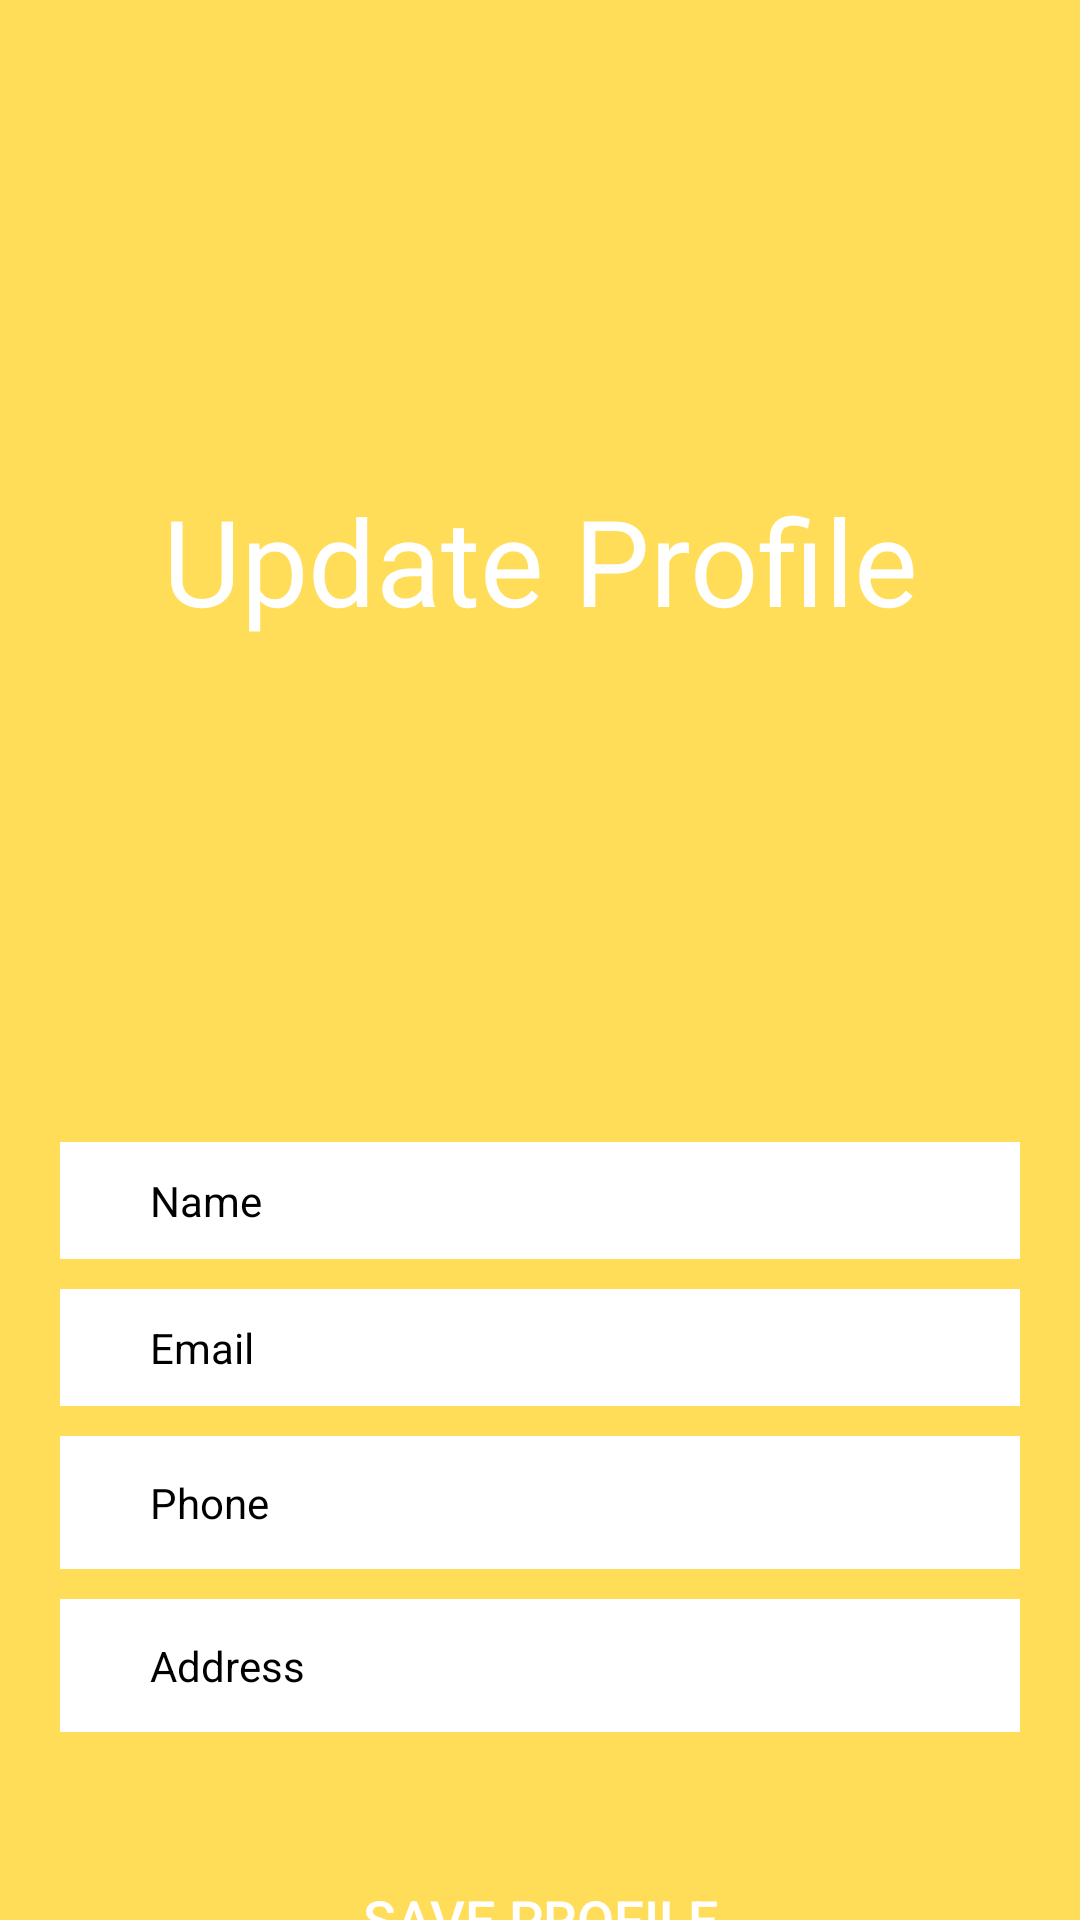

Here is an Android app screen rendered from its layout file. Give the layout XML and the strings, colors and styles it references.
<!-- AndroidManifest.xml: application theme AppTheme -->
<!-- res/layout/activity_update_profile.xml -->
<?xml version="1.0" encoding="utf-8"?>
<LinearLayout xmlns:android="http://schemas.android.com/apk/res/android"
    xmlns:app="http://schemas.android.com/apk/res-auto"
    xmlns:tools="http://schemas.android.com/tools"
    android:layout_width="match_parent"
    android:layout_height="match_parent"
    android:background="#FFDD59"
    tools:context=".UpdateProfile">

    <LinearLayout
        android:layout_width="match_parent"
        android:layout_height="match_parent"
        android:orientation="vertical">
        
        <RelativeLayout
            android:layout_width="match_parent"
            android:layout_height="wrap_content"
            android:orientation="vertical">

            <TextView
                android:id="@+id/tv_update_profile"
                android:layout_width="match_parent"
                android:layout_height="wrap_content"
                android:layout_marginTop="160dp"
                android:layout_marginBottom="100dp"
                android:gravity="center_horizontal"
                android:text="Update Profile"
                android:textAlignment="center"
                android:textColor="#FFFFFF"
                android:textSize="40sp" />

                
            <ImageView
                android:id="@+id/iv_photo"
                android:layout_width="100dp"
                android:layout_height="100dp"
                android:layout_below="@+id/tv_update_profile"
                android:layout_centerHorizontal="true"
                android:layout_marginTop="-43dp"
                android:src="@drawable/ic_default_man" />
            </RelativeLayout>
            
            <LinearLayout
                android:layout_width="match_parent"
                android:layout_height="wrap_content"
                android:background="@color/colorWhite"
                android:paddingTop="10dp"
                android:paddingBottom="10dp"
                android:paddingLeft="20dp"
                android:paddingRight="20dp"
                android:layout_marginTop="10dp"
                android:layout_marginLeft="20dp"
                android:layout_marginRight="20dp"
                android:orientation="horizontal">
                <TextView
                    android:layout_width="0dp"
                    android:layout_height="wrap_content"
                    android:layout_weight="1"
                    android:layout_marginLeft="10dp"
                    android:text="Name"
                    android:textSize="14dp"
                    android:textColor="@color/colorBlack"
                    android:layout_gravity="center_vertical"/>
                <TextView
                    android:id="@+id/name_onfile"
                    android:layout_width="wrap_content"
                    android:layout_height="wrap_content"/>

            </LinearLayout>
            
            <LinearLayout
                android:layout_width="match_parent"
                android:layout_height="wrap_content"
                android:background="@color/colorWhite"
                android:paddingTop="10dp"
                android:paddingBottom="10dp"
                android:paddingLeft="20dp"
                android:paddingRight="20dp"
                android:layout_marginTop="10dp"
                android:layout_marginLeft="20dp"
                android:layout_marginRight="20dp"
                android:orientation="horizontal">
                <TextView
                    android:layout_width="0dp"
                    android:layout_height="wrap_content"
                    android:layout_weight="1"
                    android:layout_marginLeft="10dp"
                    android:text="Email"
                    android:textSize="14dp"
                    android:textColor="@color/colorBlack"
                    android:layout_gravity="center_vertical"/>
                <TextView
                    android:id="@+id/email_onfile"
                    android:layout_width="wrap_content"
                    android:layout_height="wrap_content"/>
            </LinearLayout>

            
            <LinearLayout
                android:layout_width="match_parent"
                android:layout_height="wrap_content"
                android:background="@color/colorWhite"
                android:paddingTop="10dp"
                android:paddingBottom="10dp"
                android:paddingLeft="20dp"
                android:paddingRight="20dp"
                android:layout_marginTop="10dp"
                android:layout_marginLeft="20dp"
                android:layout_marginRight="20dp"
                android:orientation="horizontal">
                <TextView
                    android:layout_width="0dp"
                    android:layout_height="wrap_content"
                    android:layout_weight="1"
                    android:layout_marginLeft="10dp"
                    android:text="Phone"
                    android:textSize="14dp"
                    android:textColor="@color/colorBlack"
                    android:layout_gravity="center_vertical"/>
                <EditText
                    android:id="@+id/et_phone"
                    android:layout_width="wrap_content"
                    android:layout_height="wrap_content"
                    android:background="@null"
                    android:gravity="left"
                    />
            </LinearLayout>
            
            <LinearLayout
                android:layout_width="match_parent"
                android:layout_height="wrap_content"
                android:background="@color/colorWhite"
                android:paddingTop="10dp"
                android:paddingBottom="10dp"
                android:paddingLeft="20dp"
                android:paddingRight="20dp"
                android:layout_marginTop="10dp"
                android:layout_marginLeft="20dp"
                android:layout_marginRight="20dp"
                android:orientation="horizontal">
                <TextView
                    android:layout_width="0dp"
                    android:layout_height="wrap_content"
                    android:layout_weight="1"
                    android:layout_marginLeft="10dp"
                    android:text="Address"
                    android:textSize="14dp"
                    android:textColor="@color/colorBlack"
                    android:layout_gravity="center_vertical"/>
                <EditText
                    android:id="@+id/et_address"
                    android:layout_width="wrap_content"
                    android:layout_height="wrap_content"
                    android:background="@null"
                    android:gravity="left"
                    />
            </LinearLayout>

        <Button
            android:id="@+id/saveProfile"
            android:layout_width="match_parent"
            android:layout_height="wrap_content"
            android:text="SAVE PROFILE"
            android:background="@drawable/btn_border_fill"
            android:textSize="18dp"
            android:textColor="@color/colorWhite"
            android:layout_marginTop="50dp"
            android:layout_marginLeft="20dp"
            android:layout_marginRight="20dp"/>

        <ProgressBar
            android:id="@+id/progressbar"
            android:layout_width="wrap_content"
            android:layout_height="wrap_content"
            android:visibility="gone" />
    </LinearLayout>

    </LinearLayout>
<!-- resources referenced by this layout -->
<resources>
  <color name="colorBlack">#000000</color>
  <color name="colorWhite">#ffffff</color>
</resources>
